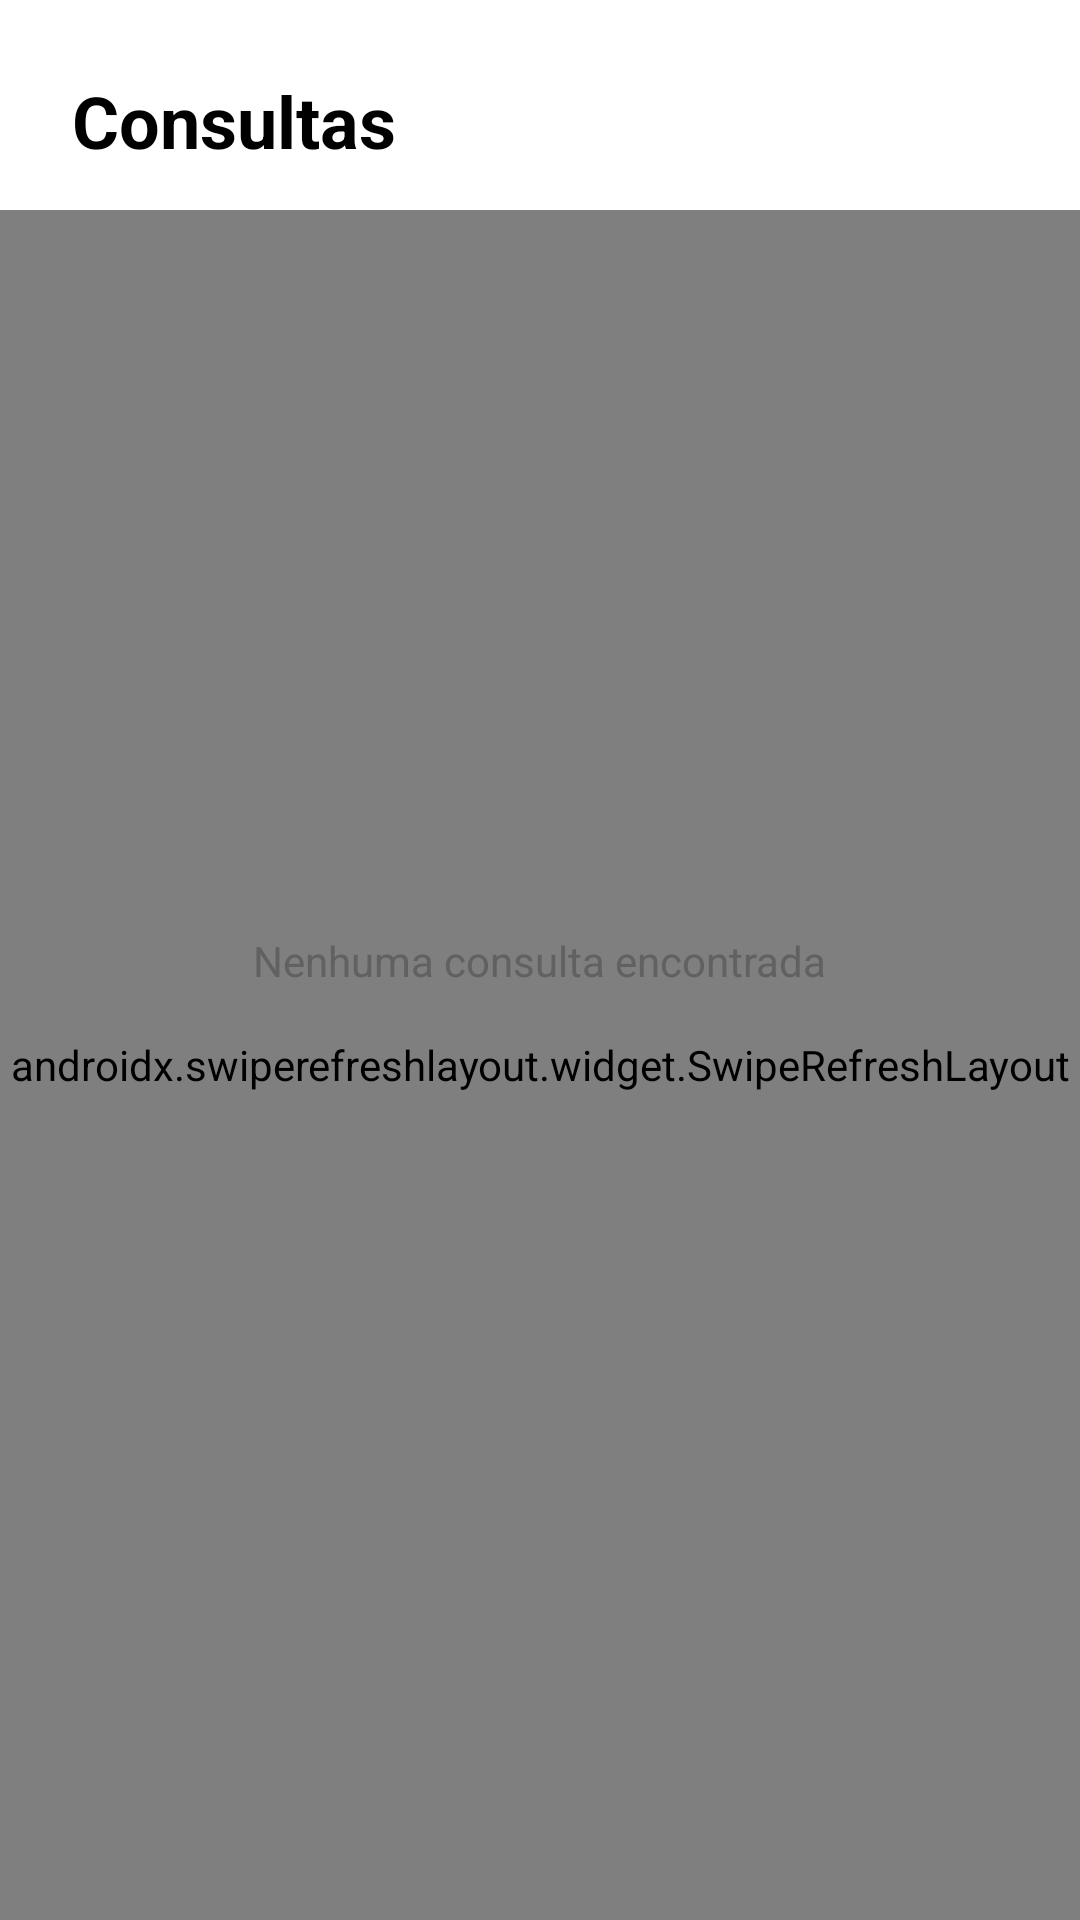

Reconstruct the res/layout file that produces this screen, plus the resources it refers to.
<!-- AndroidManifest.xml: application theme Theme.TeethKids -->
<!-- res/layout/fragment_consultas.xml -->
<?xml version="1.0" encoding="utf-8"?>
<androidx.constraintlayout.widget.ConstraintLayout
    xmlns:android="http://schemas.android.com/apk/res/android"
    xmlns:app="http://schemas.android.com/apk/res-auto"
    xmlns:tools="http://schemas.android.com/tools"
    android:layout_width="match_parent"
    android:layout_height="match_parent"
    tools:context=".fragments.consultas.ConsultasFragment">

        <TextView
            android:id="@+id/title"
            android:layout_width="wrap_content"
            android:layout_height="wrap_content"
            android:layout_marginStart="24dp"
            android:layout_marginTop="24dp"
            android:text="@string/Consultas"
            android:textColor="@color/black"
            android:textSize="24sp"
            android:textStyle="bold"
            app:layout_constraintStart_toStartOf="parent"
            app:layout_constraintTop_toTopOf="parent" />

        <androidx.swiperefreshlayout.widget.SwipeRefreshLayout
            android:id="@+id/swipe_layout"
            android:layout_width="match_parent"
            android:layout_height="match_parent"
            android:layout_marginTop="70dp"
            app:layout_constraintTop_toBottomOf="@id/title">

            <androidx.recyclerview.widget.RecyclerView
                android:id="@+id/appointments_recycler_view"
                android:layout_width="match_parent"
                android:layout_height="match_parent"
                android:background="@color/grey_300"
                android:scrollbars="vertical"
                app:layoutManager="androidx.recyclerview.widget.LinearLayoutManager" />

        </androidx.swiperefreshlayout.widget.SwipeRefreshLayout>

        <TextView
            android:id="@+id/txt_empty"
            android:layout_width="wrap_content"
            android:layout_height="wrap_content"
            android:text="Nenhuma consulta encontrada"
            android:textColor="@color/grey_800"
            android:textSize="14sp"
            app:layout_constraintBottom_toBottomOf="parent"
            app:layout_constraintEnd_toEndOf="parent"
            app:layout_constraintStart_toStartOf="@+id/swipe_layout"
            app:layout_constraintTop_toTopOf="parent" />

    </androidx.constraintlayout.widget.ConstraintLayout>
<!-- resources referenced by this layout -->
<resources>
  <color name="black">#FF000000</color>
  <color name="grey_300">#EEEEEE</color>
  <color name="grey_800">#616161</color>
  <string name="Consultas">Consultas</string>
  <style name="Theme.TeethKids" parent="Theme.MaterialComponents.DayNight.NoActionBar">
          
          <item name="colorPrimary">@color/purple_500</item>
          <item name="colorPrimaryVariant">@color/black</item>
          <item name="colorOnPrimary">@color/white</item>
          
          <item name="colorSecondary">@color/teal_200</item>
          <item name="colorSecondaryVariant">@color/teal_700</item>
          <item name="colorOnSecondary">@color/black</item>
          
          <item name="android:statusBarColor">?attr/colorPrimaryVariant</item>
          
      </style>
  <color name="purple_500">#AB47BC</color>
  <color name="white">#FFFFFFFF</color>
  <color name="teal_200">#FF03DAC5</color>
  <color name="teal_700">#FF018786</color>
</resources>
